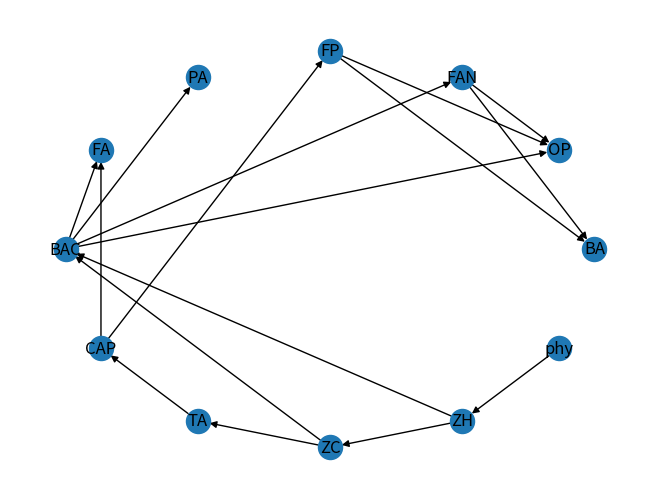

Write Python code to recreate this figure.
#Pregunta 1
import networkx as nx
G=nx.DiGraph()
#nodeslist=["phy","ZH","ZC","TA","CAP","FA","BAC","PA","FP","OP","FAN","BA"]
nodeslist=["BA","OP","FAN","FP","PA","FA","BAC","CAP","TA","ZC","ZH","phy"]
for node in nodeslist:
    G.add_node(node)
print("nodeslist:", G.nodes()) 

start= ["phy","ZH","ZH","ZC","ZC","TA","CAP","CAP","BAC","BAC","BAC","BAC","FP","FP","FAN","FAN"]
to=    ["ZH","ZC","BAC","TA","BAC","CAP","FA","FP","PA","FA","OP","FAN","OP","BA","OP","BA"]
value=[1,1,1,1,1,1,1,1,1,1,1,1,1,1,1,1,1,1,1] 
for j in range(0, len(start)):
    G.add_weighted_edges_from([(start[j], to[j], value[j])]) 
nx.draw(G, with_labels=True,pos=nx.circular_layout(G),
        width=[float(v['weight']) for (r, c, v) in G.edges(data=True)])
import matplotlib.pyplot as plt
plt.show()
a= nx.adjacency_matrix(G)
print(a)
A=a.todense()
print(A)
import numpy
numpy.savetxt('correlation_matrix.csv',A, delimiter = ',')
